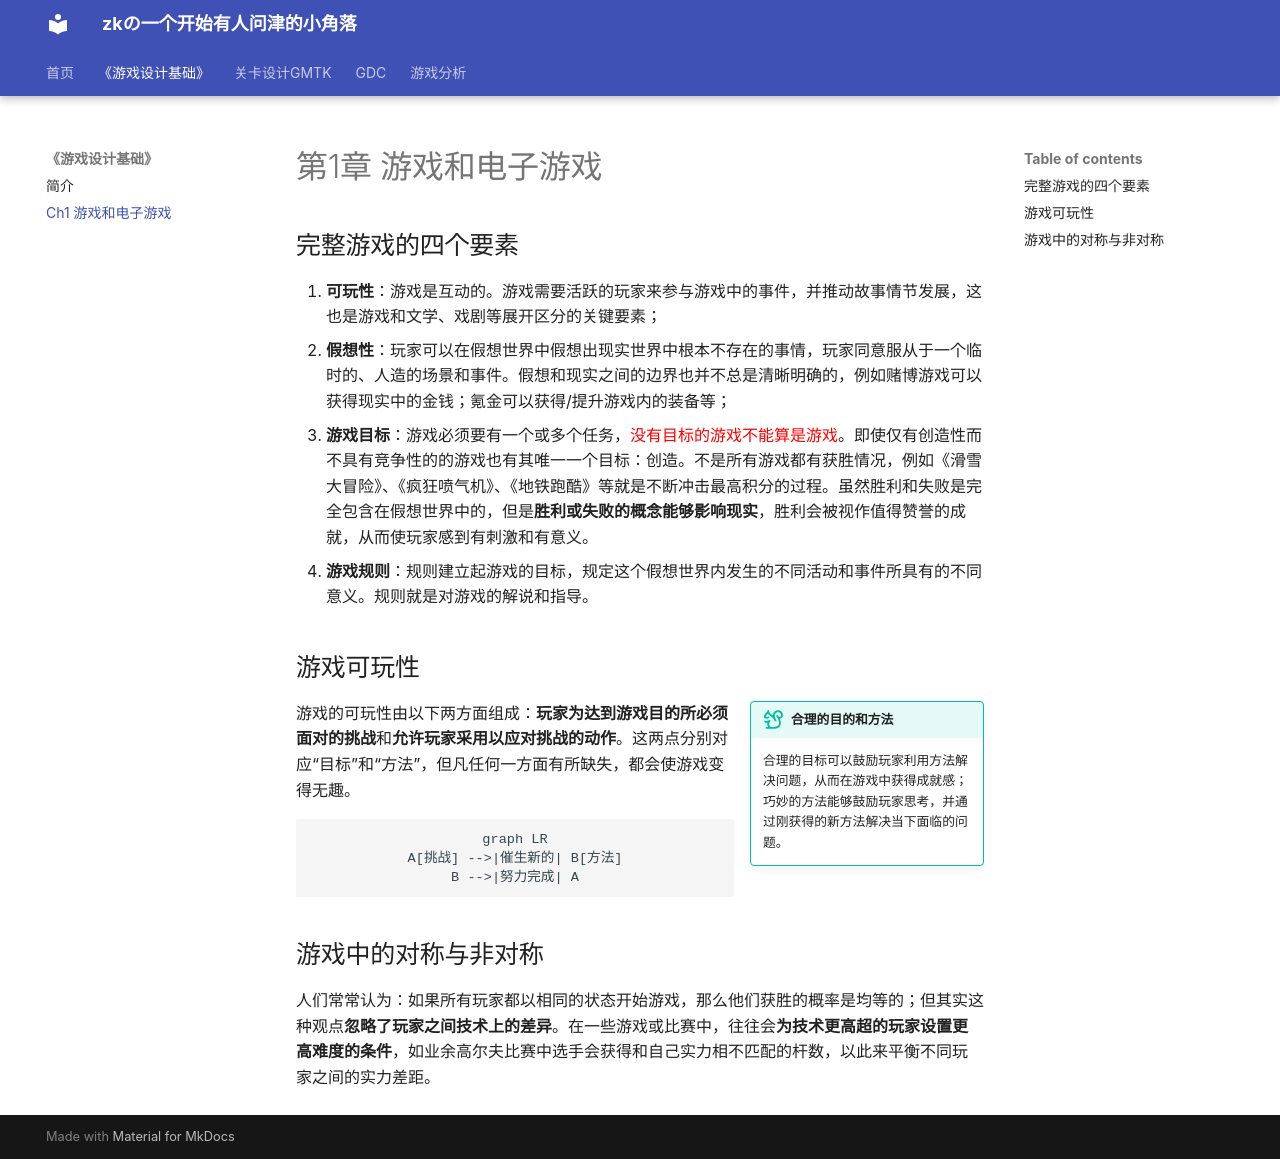

repository: hanzk6/GameDesign · page: FundamentalsofGameDesign/Ch1/index.html · generator: mkdocs

# 第1章 游戏和电子游戏
## 完整游戏的四个要素

1. **可玩性**：游戏是互动的。游戏需要活跃的玩家来参与游戏中的事件，并推动故事情节发展，这也是游戏和文学、戏剧等展开区分的关键要素；
2. **假想性**：玩家可以在假想世界中假想出现实世界中根本不存在的事情，玩家同意服从于一个临时的、人造的场景和事件。假想和现实之间的边界也并不总是清晰明确的，例如赌博游戏可以获得现实中的金钱；氪金可以获得/提升游戏内的装备等；
3. **游戏目标**：游戏必须要有一个或多个任务，<font color="red">没有目标的游戏不能算是游戏</font>。即使仅有创造性而不具有竞争性的的游戏也有其唯一一个目标：创造。不是所有游戏都有获胜情况，例如《滑雪大冒险》、《疯狂喷气机》、《地铁跑酷》等就是不断冲击最高积分的过程。虽然胜利和失败是完全包含在假想世界中的，但是**胜利或失败的概念能够影响现实**，胜利会被视作值得赞誉的成就，从而使玩家感到有刺激和有意义。
4. **游戏规则**：规则建立起游戏的目标，规定这个假想世界内发生的不同活动和事件所具有的不同意义。规则就是对游戏的解说和指导。


## 游戏可玩性
!!! tip inline end "合理的目的和方法"

    合理的目标可以鼓励玩家利用方法解决问题，从而在游戏中获得成就感；巧妙的方法能够鼓励玩家思考，并通过刚获得的新方法解决当下面临的问题。

游戏的可玩性由以下两方面组成：**玩家为达到游戏目的所必须面对的挑战**和**允许玩家采用以应对挑战的动作**。这两点分别对应“目标”和“方法”，但凡任何一方面有所缺失，都会使游戏变得无趣。

<center>
```mermaid
graph LR
A[挑战] -->|催生新的| B[方法]
B -->|努力完成| A
```
</center>

## 游戏中的对称与非对称
人们常常认为：如果所有玩家都以相同的状态开始游戏，那么他们获胜的概率是均等的；但其实这种观点**忽略了玩家之间技术上的差异**。在一些游戏或比赛中，往往会**为技术更高超的玩家设置更高难度的条件**，如业余高尔夫比赛中选手会获得和自己实力相不匹配的杆数，以此来平衡不同玩家之间的实力差距。
